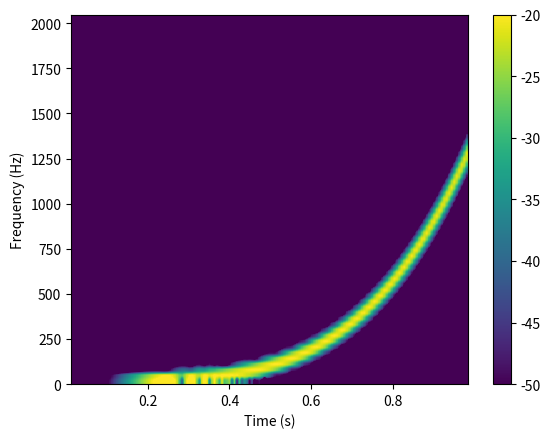

Source code (Python):
#!/usr/bin/env python

import numpy as n
import matplotlib.pyplot as plt

# sample rate (Hz)
fs=4096.0

# sample indices (one second of signal)
nn=n.arange(4096)
# generate a chirp signal
x=n.sin(0.15e-14*nn**5.0)

# alternatively, you can use the matplotlib
# implementation
mspec,mfreq,mt,mim=plt.specgram(x,NFFT=128,pad_to=128,noverlap=103,Fs=fs,scale="dB",vmin=-50,vmax=-20)
plt.xlabel("Time (s)")
plt.ylabel("Frequency (Hz)")
plt.colorbar()
plt.show()
